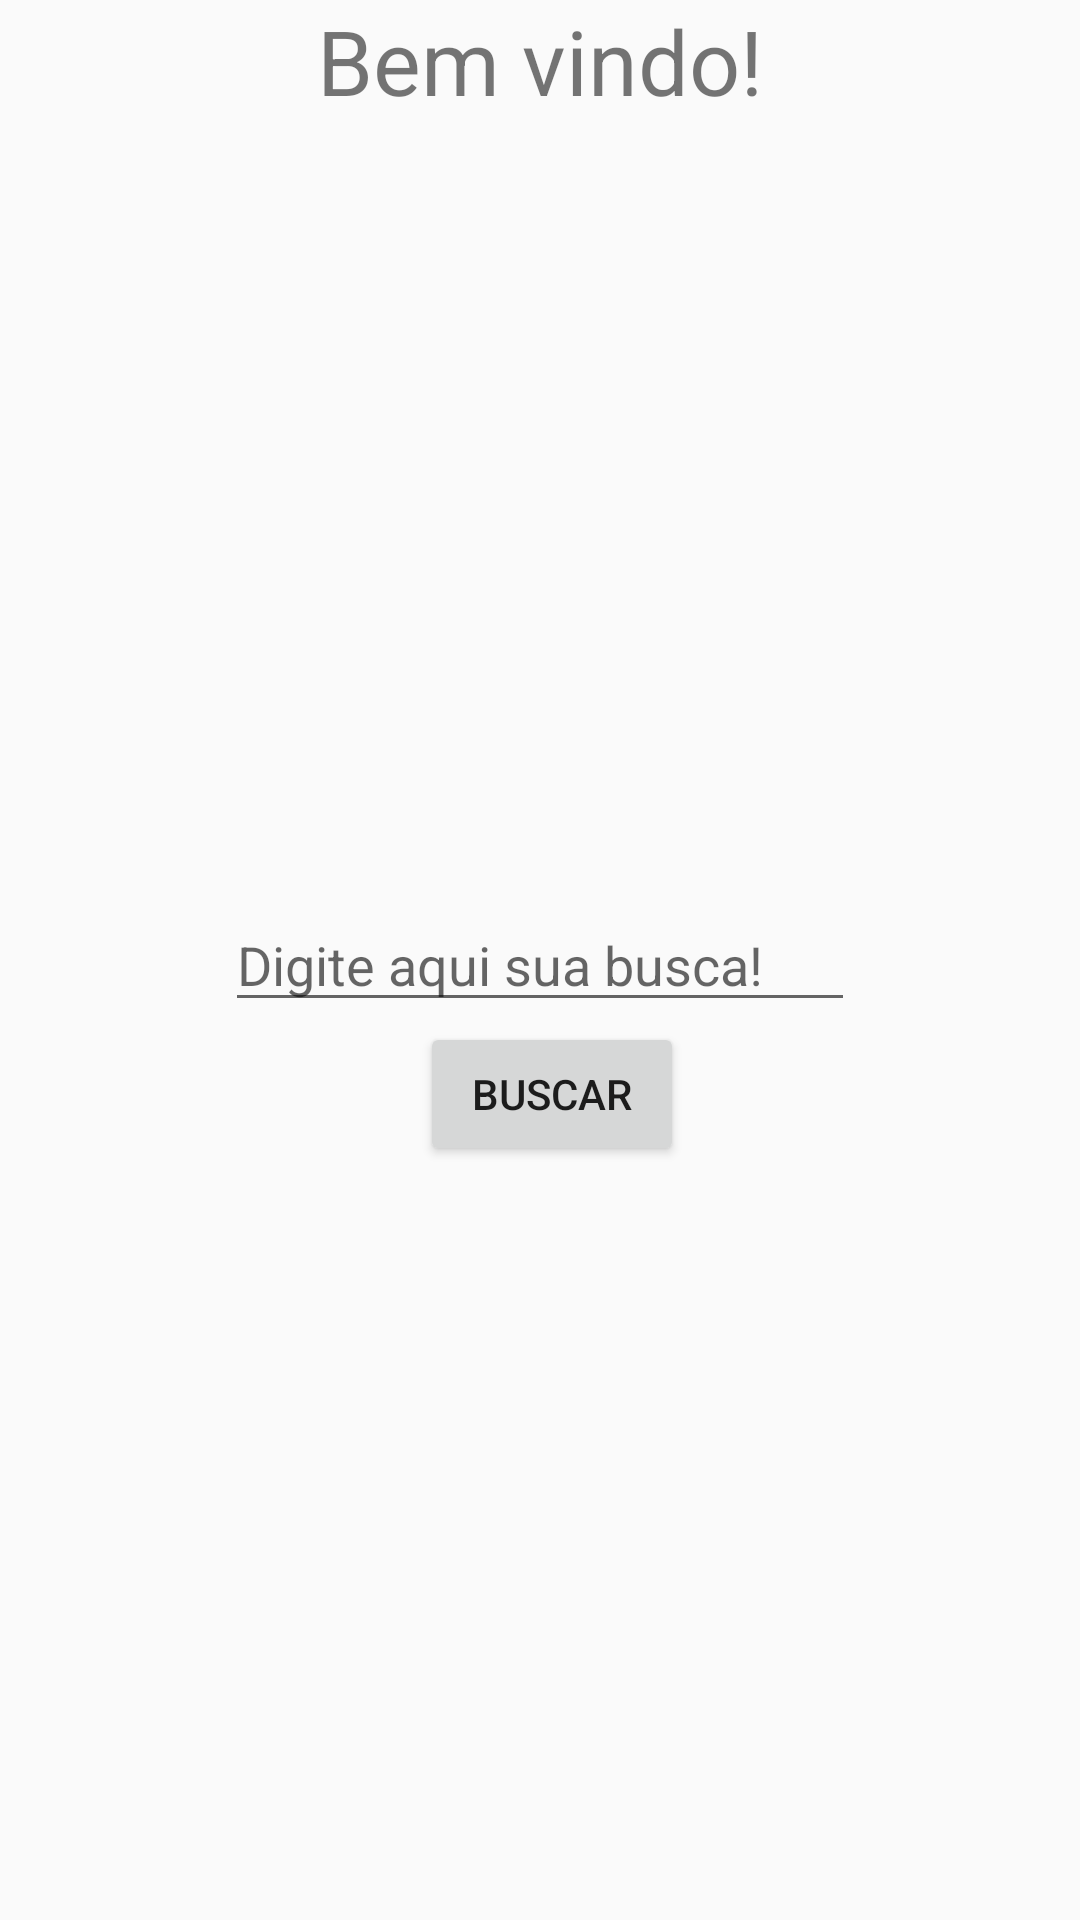

Here is an Android app screen rendered from its layout file. Give the layout XML and the strings, colors and styles it references.
<!-- AndroidManifest.xml: application theme AppTheme -->
<!-- res/layout/activity_buscar.xml -->
<?xml version="1.0" encoding="utf-8"?>
<androidx.constraintlayout.widget.ConstraintLayout xmlns:android="http://schemas.android.com/apk/res/android"
        xmlns:app="http://schemas.android.com/apk/res-auto"
        xmlns:tools="http://schemas.android.com/tools"
        android:layout_width="match_parent"
        android:layout_height="match_parent"
        tools:context=".BuscarActivity">

    <Button
            android:id="@+id/btn_buscar"
            android:layout_width="0dp"
            android:layout_height="wrap_content"
            android:layout_marginStart="140dp"
            android:text="buscar"
            app:layout_constraintStart_toStartOf="parent"
            app:layout_constraintTop_toBottomOf="@+id/editText" />

    <EditText
            android:id="@+id/editText"
            android:layout_width="wrap_content"
            android:layout_height="wrap_content"
            android:ems="10"
            android:inputType="textPersonName"
            android:orientation="vertical"
            android:hint="Digite aqui sua busca!"
            tools:layout_editor_absoluteX="99dp"
            tools:layout_editor_absoluteY="131dp"
            app:layout_constraintBottom_toBottomOf="parent"
            app:layout_constraintEnd_toEndOf="parent"
            app:layout_constraintStart_toStartOf="parent"
            app:layout_constraintTop_toTopOf="parent"/>

    <TextView
            android:id="@+id/texto_busca_exposto"
            android:layout_width="wrap_content"
            android:layout_height="wrap_content"
            android:orientation="vertical"
            android:text="@string/mensagem_inicio"
            android:textSize="30sp"
            app:layout_constraintEnd_toEndOf="parent"
            app:layout_constraintStart_toStartOf="parent" />

</androidx.constraintlayout.widget.ConstraintLayout>
<!-- resources referenced by this layout -->
<resources>
  <string name="mensagem_inicio">Bem vindo!</string>
  <style name="AppTheme" parent="Theme.AppCompat.Light.DarkActionBar">
          
          <item name="colorPrimary">@color/colorPrimary</item>
          <item name="colorPrimaryDark">@color/colorPrimaryDark</item>
          <item name="colorAccent">@color/colorAccent</item>
      </style>
  <!-- not gathered from this repository: default colours our renderer supplied (Android Studio template values) -->
  <color name="colorPrimary">#FF6200EE</color>
  <color name="colorPrimaryDark">#FF3700B3</color>
  <color name="colorAccent">#FF03DAC5</color>
</resources>
